Run: headless pygame with SDL's dummy video driver; simulated clock (each Clock.tick advances the game by its frame time, no real sleeping); random seed 0; keys injected as events and as key.get_pressed() state; mouse plan: one left click at the window centre at the start of phase 2, then a move to the lower-right quarter at the start of phase 3.
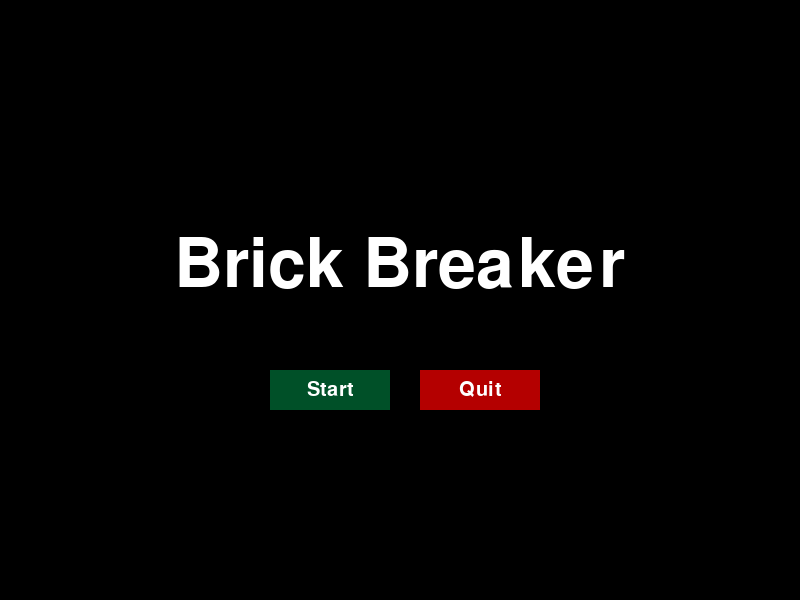
Frame 1 of 4 · flips 1–60 · no input
Frame 2 of 4 · flips 61–180 · clicked the window centre · tapped SPACE, RETURN · held RIGHT (→), D · screen unchanged from frame 1, image omitted
Frame 3 of 4 · flips 181–300 · moved the mouse to the lower-right quarter · held DOWN (↓), S · screen unchanged from frame 2, image omitted
Frame 4 of 4 · flips 301–420 · held LEFT (←), A, UP (↑), W · screen unchanged from frame 3, image omitted

The pygame program that drew these frames:

import pygame, math, sys
pygame.init()

RED = 255, 0, 0
RECT_WIDTH = 23
RECT_HEIGHT = 15
BLACK = 0, 0, 0
WHITE = 255, 255, 255
GREEN = 0, 80, 40
BRIGHT_GREEN = 0, 90, 40
RED = 180, 0, 0
BRIGHT_RED = 200, 0, 0 
SCREEN = pygame.display.set_mode([800, 600])
SPEED = 6
top = 25
font = pygame.font.Font(None, 36)
clock = pygame.time.Clock()

class Rect(pygame.sprite.Sprite):
  """ This class is the boxes that need to be destroyed in order to win """
  def __init__(self, x, y, color):
    super(Rect, self).__init__()
    self.image = pygame.Surface([RECT_WIDTH, RECT_HEIGHT])
    self.image.fill(color)
    self.rect = self.image.get_rect()
    self.rect.x = x
    self.rect.y = y


class Ball(pygame.sprite.Sprite):
  """ This class is the ball that breaks rectangles and bounces off the player class """
  def __init__(self):
    super(Ball, self).__init__()
    self.width, self.height = 15, 15
    self.image = pygame.Surface([self.width, self.height])
    self.rect = self.image.get_rect()
    self.image.fill(WHITE)
    self.screen_width = pygame.display.get_surface().get_width()
    self.screen_height = pygame.display.get_surface().get_height()
    self.x = self.screen_width / 2 - 15 / 2
    self.y = self.screen_height - 47
    self.speed = 6
    self.direction = 0

  def bounce(self, diff):
    """ This function will bounce the ball
        off a horizontal surface (not a vertical one) """

    self.direction = (180 - self.direction) % 360
    self.direction -= diff

  def update(self):
    # Determine speed and direction of ball movement
    direction_radians = math.radians(self.direction)
    self.x += self.speed * math.sin(direction_radians)
    self.y -= self.speed * math.cos(direction_radians)

    # Move the image to where our x and y are
    self.rect.x = self.x
    self.rect.y = self.y

    # Do we bounce off the top of the screen?
    if self.y <= 0:
      self.bounce(0)
      self.y = 1

    # Do we bounce off the left of the screen?
    if self.x <= 0:
      self.direction = (360 - self.direction) % 360
      self.x = 1

    # Do we bounce of the right side of the screen?
    if self.x > self.screen_width - self.width:
      self.direction = (360 - self.direction) % 360
      self.x = self.screen_width - self.width - 1

class Player(pygame.sprite.Sprite):
  """ This class is the bar at the bottom of the screen that the player controls """
  def __init__(self):
    super(Player, self).__init__()
    self.height = 10
    self.width = 100
    self.image = pygame.Surface([self.width, self.height])
    self.image.fill(WHITE)
    self.rect = self.image.get_rect()
    self.screen_width = pygame.display.get_surface().get_width()
    self.screen_height = pygame.display.get_surface().get_height()
    self.rect.x = (self.screen_width / 2) - 50
    self.rect.y = self.screen_height - 30

  def update(self):
    if pygame.key.get_pressed()[pygame.K_LEFT] and self.rect.x != 0:
      self.rect.x -= SPEED
    if pygame.key.get_pressed()[pygame.K_RIGHT] and self.rect.x != 800 - self.width:
      self.rect.x += SPEED


def text_objects(msg, font):
  """ Render given text onto the screen """
  text = font.render(msg, True, WHITE)
  
  return text, text.get_rect()

def button(msg, x, y, w, h, ic, ac, action=None):
  """ Render start/quit buttons that detect click and fire a given action """
  mouse = pygame.mouse.get_pos()
  click = pygame.mouse.get_pressed()

  if ((x + w > mouse[0] > x) and (y + h > mouse[1] > y)):
    pygame.draw.rect(SCREEN, ac, (x, y, w, h))

    if click[0] == 1 and action != None:
      action()
  else:
    pygame.draw.rect(SCREEN, ic, (x, y, w, h))

  sm_text = pygame.font.Font(None, 30)
  textSurf, textRect = text_objects(msg, sm_text)
  textRect.center = ((x + (w / 2)), (y + (h / 2)))

  SCREEN.blit(textSurf, textRect)


def game_intro():
  intro = True

  # first render the intro screen
  while intro:
    for event in pygame.event.get():
      if event.type == pygame.QUIT:
        pygame.quit()
        quit()

    # renders title and start/quit buttons
    SCREEN.fill(BLACK)
    large_text = pygame.font.Font(None, 100)
    text = large_text.render("Brick Breaker", True, WHITE)
    text_width, text_height = large_text.size('Brick Breaker')
    text_pos = [(400 - text_width/2), (300 - text_height)]
    SCREEN.blit(text, text_pos)

    mouse = pygame.mouse.get_pos()

    button("Start", 270, 370, 120, 40, GREEN,  BRIGHT_GREEN, game_loop)
    button("Quit", 420, 370, 120, 40, RED,  BRIGHT_RED, quit)

    pygame.display.update()
    clock.tick(15)

# If game is over render "Game Over"
def game_end(score):
  global font
  game_over = True

  SCREEN.fill(BLACK)

  while game_over:
    for event in pygame.event.get():
      if event.type == pygame.QUIT:
        pygame.quit()
        quit()

    global RUNNING
    RUNNING = False

    large_text = pygame.font.Font(None, 100)

    text = large_text.render("Game Over!", True, WHITE)
    text_pos = text.get_rect(centerx=800/2)
    text_pos.top = 250
    SCREEN.blit(text, text_pos)

    score_text = large_text.render("Score: {0}".format(score), True, WHITE)
    score_pos = text.get_rect(centerx=930/2)
    score_pos.top = 100
    SCREEN.blit(score_text, score_pos)

    button("Start", 270, 390, 120, 40, GREEN,  BRIGHT_GREEN, game_loop)
    button("Quit", 420, 390, 120, 40, RED,  BRIGHT_RED, quit)

    pygame.display.update()
    clock.tick(15)

def game_loop():
  global top, font
  game_over = False
  score = 0

  RUNNING, PAUSE = True, False
  state = RUNNING

  # Sprite group for rectangles
  rects = pygame.sprite.Group()

  # Initialize player
  player = Player()

  # Initialize ball
  balls = pygame.sprite.Group()
  ball = Ball()
  balls.add(ball)

  # Group to render all sprites
  allsprites = pygame.sprite.Group()
  allsprites.add(player)
  allsprites.add(ball)

  # Create the rectangles to be rendered
  for row in range(16):
    for column in range(32):
      rect = Rect(column * (RECT_WIDTH + 2) + 1, top, RED)
      rects.add(rect)
      allsprites.add(rect)
    top += RECT_HEIGHT + 2

  pause_text = font.render("Paused", True, WHITE)

  while not game_over:
    SCREEN.fill(BLACK)

    for event in pygame.event.get():
      if event.type == pygame.QUIT: sys.exit()
      if event.type == pygame.KEYDOWN:
        if event.key == pygame.K_p: state = PAUSE
        if event.key == pygame.K_s: state = RUNNING

    # While game isn't over update player and ball position
    if state == RUNNING:
      ball.update()
      player.update()
    elif state == PAUSE:
      SCREEN.blit(pause_text, (350, 300))

    # If ball collides with player change the direction, takes into account left and right sides for diagonal movement
    if pygame.sprite.spritecollide(player, balls, False):
      diff = (player.rect.x + player.width / 2) - (ball.rect.x + ball.width / 2)
      ball.bounce(diff)

    # Add rects that ball collides with to new group
    dead_rects = pygame.sprite.spritecollide(ball, rects, True)

    # Keep moving ball as long as there are rects
    if len(dead_rects) > 0:
      ball.bounce(0)
    # End game if rects are 0 or if ball falls off bottom of screen
    if len(rects) == 0 or ball.y >= 600:
      game_over = True

    # Increase speed of ball as more rects get hit for difficulty
    for rect in dead_rects:
      ball.speed += 0.001
      score += 2

    score_text = font.render("Score: {0}".format(score), True, WHITE)
    score_pos = [1, 1]
    SCREEN.blit(score_text, score_pos)

    allsprites.draw(SCREEN)
    pygame.display.flip()
    clock.tick(60)
  
  if game_over:
    top = 25
    game_end(score)

game_intro()
game_loop()
